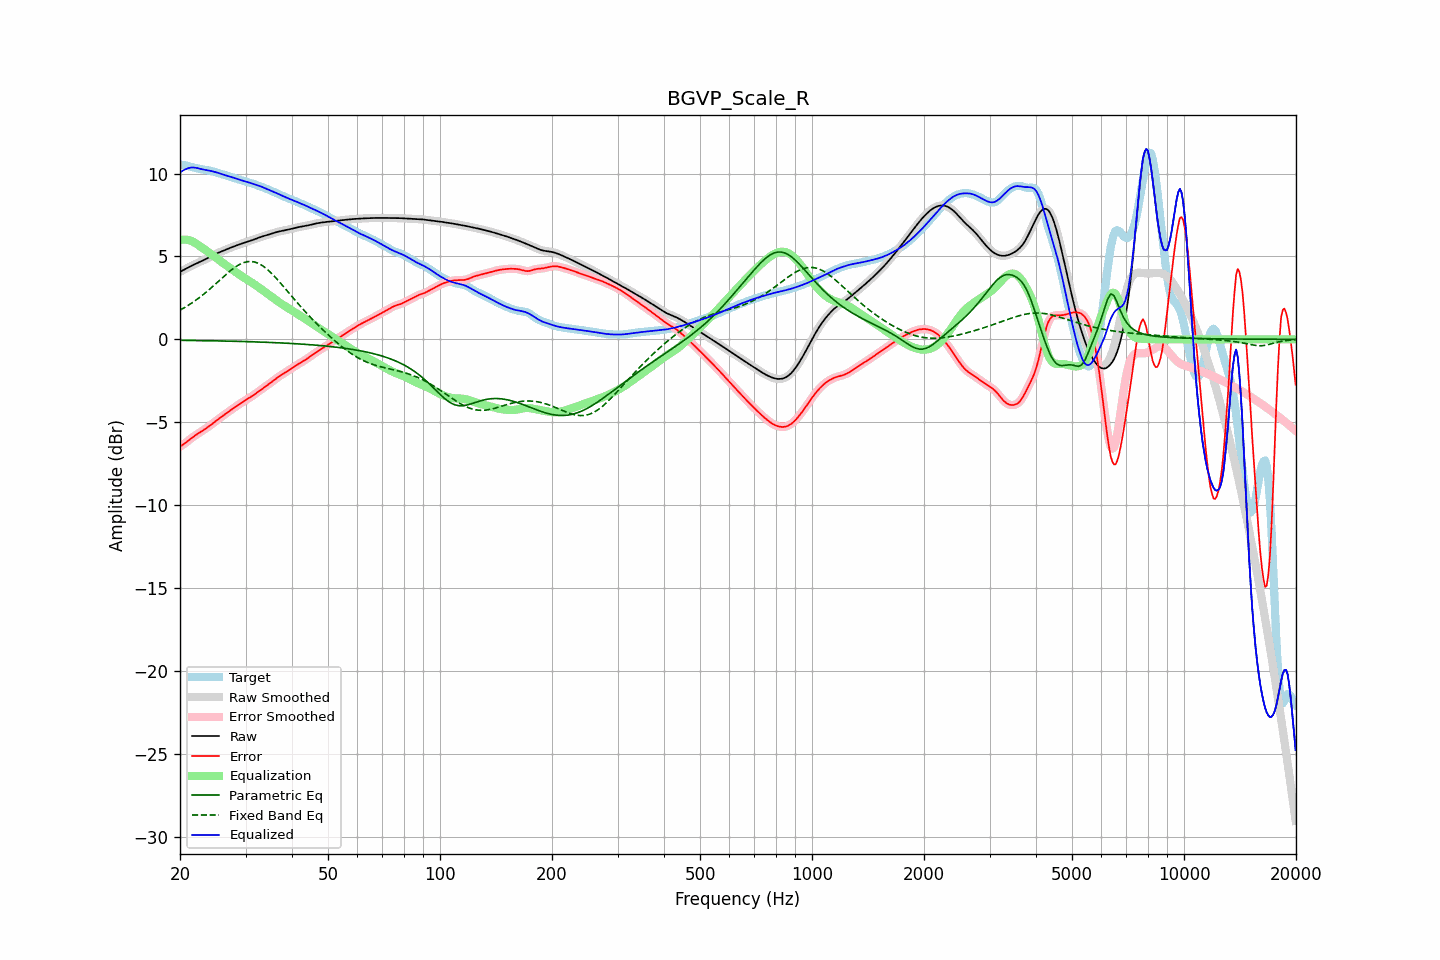

Data behind this chart, as committed beside it:
frequency, raw, error, smoothed, error_smoothed, equalization, parametric_eq, fixed_band_eq, equalized_raw, equalized_smoothed, target
20.00, 4.07, -6.46, 4.07, -6.46, 5.99, -0.06, 1.76, 10.06, 10.06, 10.53
20.20, 4.12, -6.41, 4.12, -6.40, 6.01, -0.06, 1.82, 10.13, 10.13, 10.53
20.40, 4.17, -6.34, 4.17, -6.34, 6.01, -0.06, 1.87, 10.19, 10.19, 10.52
20.61, 4.23, -6.27, 4.23, -6.27, 6.01, -0.06, 1.93, 10.24, 10.24, 10.50
20.81, 4.28, -6.20, 4.28, -6.20, 6.01, -0.06, 1.98, 10.28, 10.28, 10.47
21.02, 4.33, -6.12, 4.33, -6.12, 5.99, -0.06, 2.04, 10.32, 10.32, 10.45
21.23, 4.38, -6.04, 4.38, -6.04, 5.97, -0.07, 2.11, 10.34, 10.34, 10.42
21.44, 4.43, -5.97, 4.43, -5.97, 5.93, -0.07, 2.17, 10.36, 10.36, 10.40
21.66, 4.48, -5.90, 4.48, -5.90, 5.89, -0.07, 2.23, 10.36, 10.36, 10.37
21.87, 4.52, -5.83, 4.52, -5.83, 5.84, -0.07, 2.30, 10.36, 10.36, 10.35
22.09, 4.57, -5.76, 4.57, -5.76, 5.78, -0.07, 2.37, 10.34, 10.34, 10.33
22.31, 4.61, -5.70, 4.61, -5.70, 5.71, -0.07, 2.44, 10.32, 10.32, 10.31
22.54, 4.66, -5.63, 4.66, -5.63, 5.64, -0.07, 2.51, 10.30, 10.30, 10.29
22.76, 4.70, -5.57, 4.70, -5.57, 5.57, -0.08, 2.59, 10.27, 10.27, 10.27
22.99, 4.74, -5.51, 4.74, -5.51, 5.51, -0.08, 2.67, 10.25, 10.25, 10.25
23.22, 4.79, -5.44, 4.79, -5.44, 5.44, -0.08, 2.74, 10.23, 10.23, 10.24
23.45, 4.84, -5.38, 4.84, -5.38, 5.38, -0.08, 2.82, 10.22, 10.22, 10.22
23.69, 4.89, -5.31, 4.89, -5.31, 5.31, -0.08, 2.91, 10.20, 10.20, 10.20
23.92, 4.94, -5.24, 4.94, -5.24, 5.24, -0.08, 2.99, 10.18, 10.18, 10.18
24.16, 4.99, -5.17, 4.99, -5.17, 5.17, -0.09, 3.07, 10.16, 10.16, 10.16
24.40, 5.04, -5.10, 5.04, -5.10, 5.10, -0.09, 3.16, 10.14, 10.14, 10.14
24.65, 5.09, -5.02, 5.09, -5.02, 5.02, -0.09, 3.24, 10.11, 10.11, 10.11
24.89, 5.14, -4.95, 5.14, -4.95, 4.95, -0.09, 3.33, 10.09, 10.09, 10.09
25.14, 5.18, -4.87, 5.18, -4.87, 4.88, -0.09, 3.42, 10.06, 10.06, 10.06
25.39, 5.23, -4.80, 5.23, -4.80, 4.80, -0.09, 3.51, 10.03, 10.03, 10.03
25.65, 5.27, -4.73, 5.27, -4.73, 4.73, -0.10, 3.60, 10.00, 10.00, 10.00
25.91, 5.31, -4.66, 5.31, -4.66, 4.66, -0.10, 3.69, 9.97, 9.97, 9.97
26.16, 5.35, -4.59, 5.35, -4.59, 4.59, -0.10, 3.77, 9.94, 9.94, 9.94
26.43, 5.39, -4.52, 5.39, -4.52, 4.52, -0.10, 3.86, 9.91, 9.91, 9.91
26.69, 5.43, -4.45, 5.43, -4.45, 4.45, -0.10, 3.95, 9.88, 9.88, 9.88
26.96, 5.47, -4.38, 5.47, -4.38, 4.38, -0.11, 4.03, 9.85, 9.85, 9.85
27.23, 5.51, -4.31, 5.51, -4.31, 4.31, -0.11, 4.11, 9.82, 9.82, 9.82
27.50, 5.55, -4.24, 5.55, -4.24, 4.24, -0.11, 4.19, 9.79, 9.79, 9.79
27.77, 5.59, -4.17, 5.59, -4.17, 4.17, -0.11, 4.26, 9.76, 9.76, 9.76
28.05, 5.62, -4.10, 5.62, -4.10, 4.10, -0.12, 4.33, 9.72, 9.72, 9.72
28.33, 5.66, -4.03, 5.66, -4.03, 4.03, -0.12, 4.40, 9.69, 9.69, 9.69
28.62, 5.69, -3.97, 5.69, -3.97, 3.97, -0.12, 4.46, 9.66, 9.66, 9.66
28.90, 5.73, -3.90, 5.73, -3.90, 3.90, -0.12, 4.51, 9.63, 9.63, 9.63
29.19, 5.76, -3.84, 5.76, -3.84, 3.84, -0.13, 4.56, 9.60, 9.60, 9.60
29.48, 5.79, -3.77, 5.79, -3.77, 3.78, -0.13, 4.60, 9.57, 9.57, 9.57
29.78, 5.83, -3.71, 5.83, -3.71, 3.72, -0.13, 4.64, 9.54, 9.54, 9.54
30.08, 5.86, -3.65, 5.86, -3.65, 3.66, -0.13, 4.66, 9.52, 9.52, 9.51
30.38, 5.89, -3.59, 5.89, -3.59, 3.60, -0.14, 4.69, 9.49, 9.49, 9.48
30.68, 5.92, -3.54, 5.92, -3.54, 3.53, -0.14, 4.69, 9.46, 9.46, 9.46
30.99, 5.95, -3.48, 5.95, -3.48, 3.47, -0.14, 4.70, 9.42, 9.42, 9.43
31.30, 5.98, -3.41, 5.99, -3.41, 3.41, -0.15, 4.69, 9.39, 9.39, 9.40
31.61, 6.02, -3.35, 6.02, -3.35, 3.34, -0.15, 4.67, 9.36, 9.36, 9.37
31.93, 6.06, -3.28, 6.06, -3.28, 3.27, -0.15, 4.65, 9.33, 9.33, 9.33
32.24, 6.09, -3.20, 6.09, -3.20, 3.20, -0.16, 4.61, 9.30, 9.30, 9.30
32.57, 6.13, -3.13, 6.13, -3.13, 3.13, -0.16, 4.57, 9.26, 9.26, 9.26
32.89, 6.17, -3.06, 6.17, -3.06, 3.06, -0.16, 4.52, 9.23, 9.23, 9.22
33.22, 6.20, -2.99, 6.20, -2.99, 2.99, -0.17, 4.46, 9.19, 9.19, 9.19
33.55, 6.23, -2.92, 6.23, -2.92, 2.92, -0.17, 4.40, 9.15, 9.15, 9.15
33.89, 6.26, -2.86, 6.26, -2.86, 2.85, -0.17, 4.32, 9.11, 9.11, 9.11
34.23, 6.29, -2.79, 6.29, -2.79, 2.78, -0.18, 4.25, 9.07, 9.07, 9.07
34.57, 6.31, -2.72, 6.31, -2.72, 2.71, -0.18, 4.16, 9.03, 9.03, 9.03
34.92, 6.34, -2.65, 6.34, -2.65, 2.64, -0.19, 4.07, 8.99, 8.99, 8.99
35.27, 6.38, -2.57, 6.38, -2.57, 2.57, -0.19, 3.98, 8.94, 8.94, 8.95
35.62, 6.41, -2.50, 6.41, -2.50, 2.50, -0.19, 3.88, 8.90, 8.90, 8.90
35.97, 6.44, -2.42, 6.44, -2.42, 2.42, -0.20, 3.78, 8.86, 8.86, 8.86
... 635 more rows
